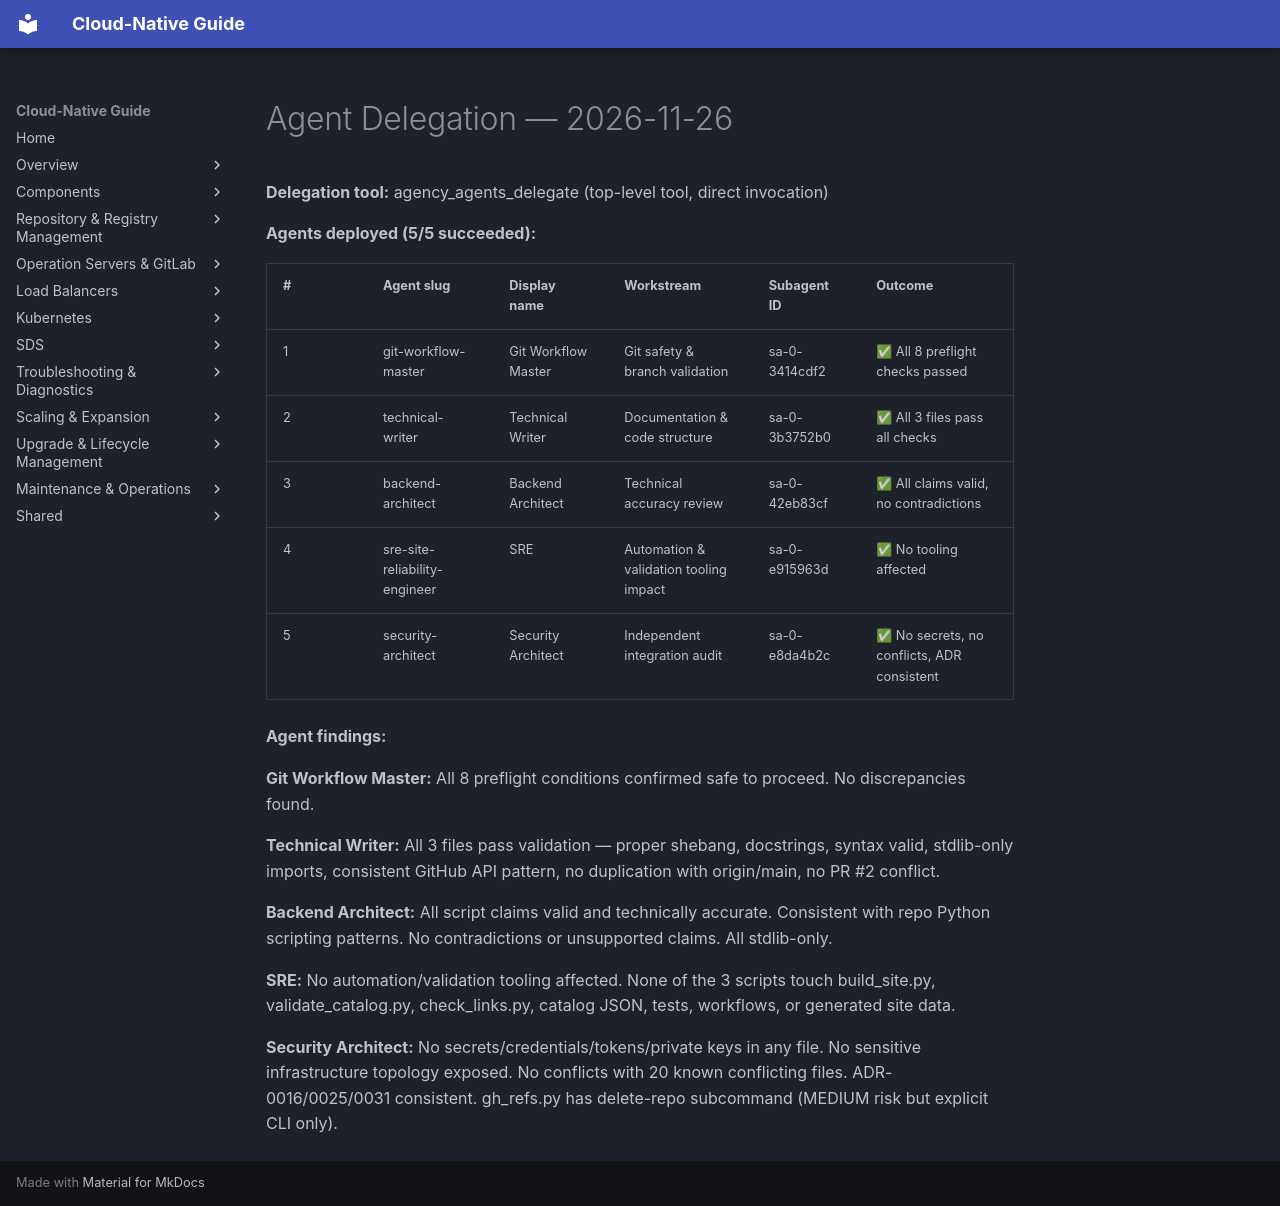

repository: DavoudTeimouri/cloud-native-guide · page: release-artifacts/autonomous-execution/2026-11-26/agent-delegation/index.html · generator: mkdocs

# Agent Delegation — 2026-11-26

**Delegation tool:** agency_agents_delegate (top-level tool, direct invocation)

**Agents deployed (5/5 succeeded):**

| # | Agent slug | Display name | Workstream | Subagent ID | Outcome |
|---|-----------|--------------|------------|-------------|---------|
| 1 | git-workflow-master | Git Workflow Master | Git safety & branch validation | sa-0-3414cdf2 | ✅ All 8 preflight checks passed |
| 2 | technical-writer | Technical Writer | Documentation & code structure | sa-0-3b3752b0 | ✅ All 3 files pass all checks |
| 3 | backend-architect | Backend Architect | Technical accuracy review | sa-0-42eb83cf | ✅ All claims valid, no contradictions |
| 4 | sre-site-reliability-engineer | SRE | Automation & validation tooling impact | sa-0-e915963d | ✅ No tooling affected |
| 5 | security-architect | Security Architect | Independent integration audit | sa-0-e8da4b2c | ✅ No secrets, no conflicts, ADR consistent |

**Agent findings:**

**Git Workflow Master:** All 8 preflight conditions confirmed safe to proceed. No discrepancies found.

**Technical Writer:** All 3 files pass validation — proper shebang, docstrings, syntax valid, stdlib-only imports, consistent GitHub API pattern, no duplication with origin/main, no PR #2 conflict.

**Backend Architect:** All script claims valid and technically accurate. Consistent with repo Python scripting patterns. No contradictions or unsupported claims. All stdlib-only.

**SRE:** No automation/validation tooling affected. None of the 3 scripts touch build_site.py, validate_catalog.py, check_links.py, catalog JSON, tests, workflows, or generated site data.

**Security Architect:** No secrets/credentials/tokens/private keys in any file. No sensitive infrastructure topology exposed. No conflicts with 20 known conflicting files. ADR-0016/0025/0031 consistent. gh_refs.py has delete-repo subcommand (MEDIUM risk but explicit CLI only).
